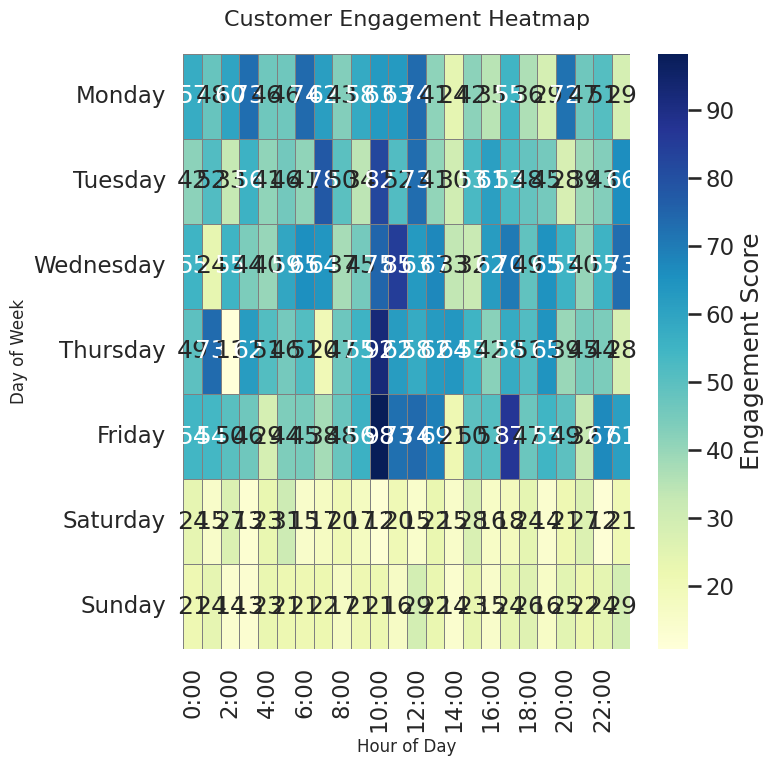

Generate this figure with matplotlib:
import seaborn as sns
import matplotlib.pyplot as plt
import pandas as pd
import numpy as np

# Set Seaborn style and context for professional appearance
sns.set_style("whitegrid")
sns.set_context("talk")

# Generate synthetic data: engagement scores by day and hour
np.random.seed(42)  # for reproducibility
days = ['Monday', 'Tuesday', 'Wednesday', 'Thursday', 'Friday', 'Saturday', 'Sunday']
hours = [f"{h}:00" for h in range(24)]

# Simulate customer engagement: higher on weekdays, mid-day
data = []
for day in days:
    if day in ['Saturday', 'Sunday']:
        base = np.random.normal(20, 5, 24)  # low engagement
    else:
        base = np.random.normal(50, 15, 24)  # higher engagement mid-week
        base[10:14] += 20  # peak at mid-day
    data.append(np.clip(base, 0, 100))

# Create DataFrame
engagement_df = pd.DataFrame(data, index=days, columns=hours)

# Set figure size to 8x8 inches at 64 DPI = 512x512 pixels
plt.figure(figsize=(8, 8))

# Create heatmap
ax = sns.heatmap(
    engagement_df,
    cmap="YlGnBu",
    linewidths=0.5,
    linecolor='gray',
    cbar_kws={'label': 'Engagement Score'},
    annot=True,
    fmt=".0f"
)

# Titles and labels
plt.title("Customer Engagement Heatmap", fontsize=16, pad=20)
plt.xlabel("Hour of Day", fontsize=12)
plt.ylabel("Day of Week", fontsize=12)

# Save the chart
plt.tight_layout()
plt.savefig("chart.png", dpi=64, bbox_inches='tight')
plt.close()
